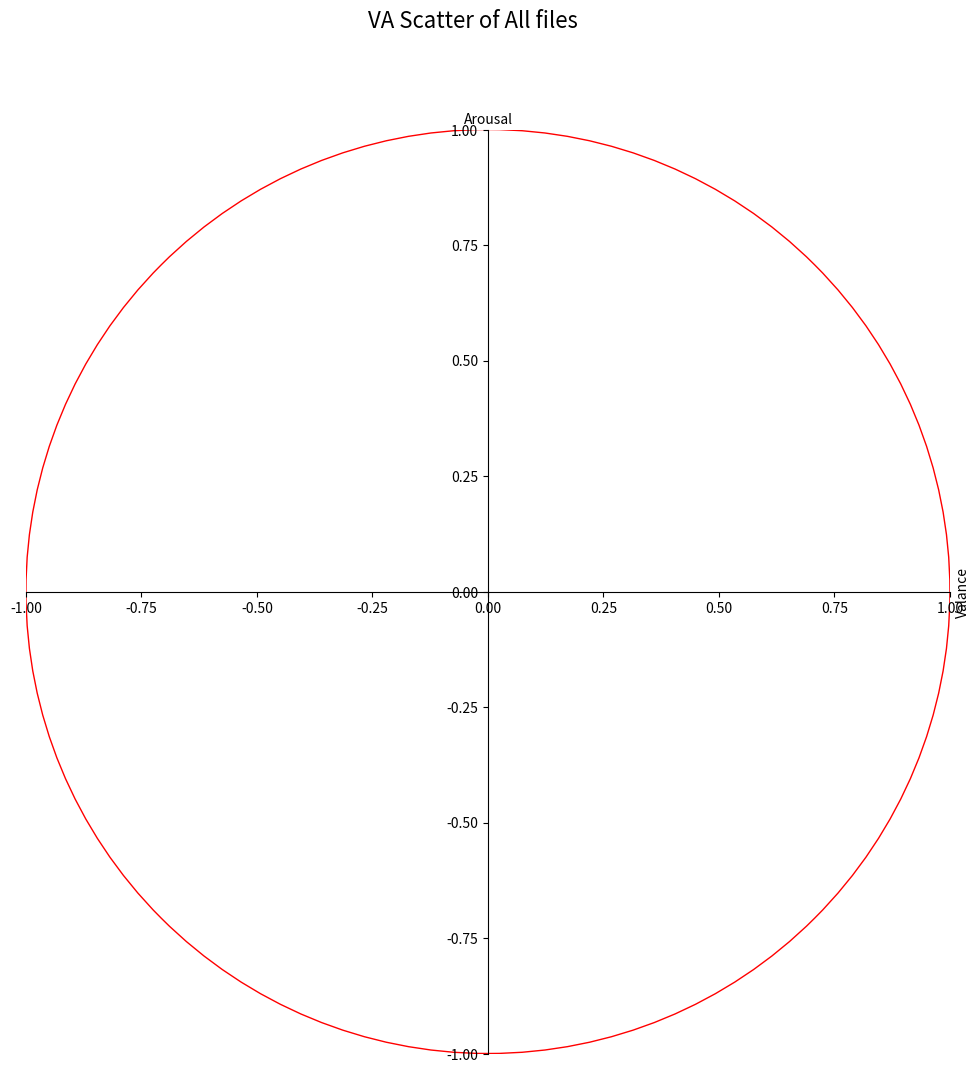

Here is the Python script that generated this plot: (Note: this script raises an exception after producing the figure.)
import matplotlib.pyplot as plt
import numpy as np
import csv

def combinedScatterPlot():

    inputPath = '../../inputFile/emotional_behaviour/'
    outputPath = '../../outputFile/RECOLA/scatter'

    a = []
    v = []
    print("Reading starts\r\n")
    for i in range(16, 66):
        try:
            # arousal extraction
            with open(inputPath+'arousal/P'+str(i)+'.csv', 'r', newline='') as csv_file:
                reader = csv.reader(line.replace(';', ',') for line in csv_file)
                tVSa = list(reader)
            csv_file.close()
            tVSa = tVSa[1:]
            
            for index, data in enumerate(tVSa):
                sumA = 0
                for j in range(1, 7):
                    sumA += float(data[j])

                a.append(sumA / 6.0)

            # valence extraction
            with open(inputPath+'valence/P'+str(i)+'.csv', 'r', newline='') as csv_file:
                reader = csv.reader(line.replace(';', ',') for line in csv_file)
                tVSv = list(reader)
            csv_file.close()
            
            tVSv = tVSv[1:]
            
            for index, data in enumerate(tVSv):
                sumA = 0
                for j in range(1, 7):
                    sumA += float(data[j])

                v.append(sumA / 6.0)
        except:
            print('P'+str(i)+'.csv is missing, skipping...')

    a = np.array(a)
    v = np.array(v)

    plt.ioff()
    fig = plt.figure(figsize=[12, 12])
    ax = fig.add_subplot(1, 1, 1)
    ax.set_aspect('equal')

    # Move left y-axis and bottim x-axis to centre, passing through (0,0)
    ax.spines['left'].set_position('center')
    ax.spines['bottom'].set_position('center')

    # Eliminate upper and right axes
    ax.spines['right'].set_color('none')
    ax.spines['top'].set_color('none')

    # Show ticks in the left and lower axes only
    ax.xaxis.set_ticks_position('bottom')
    ax.yaxis.set_ticks_position('left')

    fig.suptitle('VA Scatter of All files', fontsize=16)
    plt.xlim([-1, 1])
    plt.ylim([-1, 1])
    # Because we moved the label position so the x,y should be on other way round
    ax.yaxis.set_label_position("right")
    ax.xaxis.set_label_position("top")
    plt.xlabel("Arousal")
    plt.ylabel("Valance")
    # ↑↑↑↑↑↑↑↑↑↑↑↑↑↑↑↑↑↑↑↑↑↑↑↑↑↑↑↑↑↑↑↑↑↑↑↑↑↑↑↑↑↑↑↑↑↑↑↑↑↑↑↑↑↑↑↑↑↑↑↑↑↑↑↑↑↑↑↑↑↑↑↑↑↑↑
    unitCircle = plt.Circle((0, 0), 1, color='r', fill=False)
    ax.add_patch(unitCircle)
    
    plt.scatter(v, a, s=2)
    plt.savefig(outputPath+'/combinedScatter.svg', format="svg")
    plt.close(fig)

    print("\r\nPlot scatters are finished\r\n")

if __name__ == "__main__":
    combinedScatterPlot()
